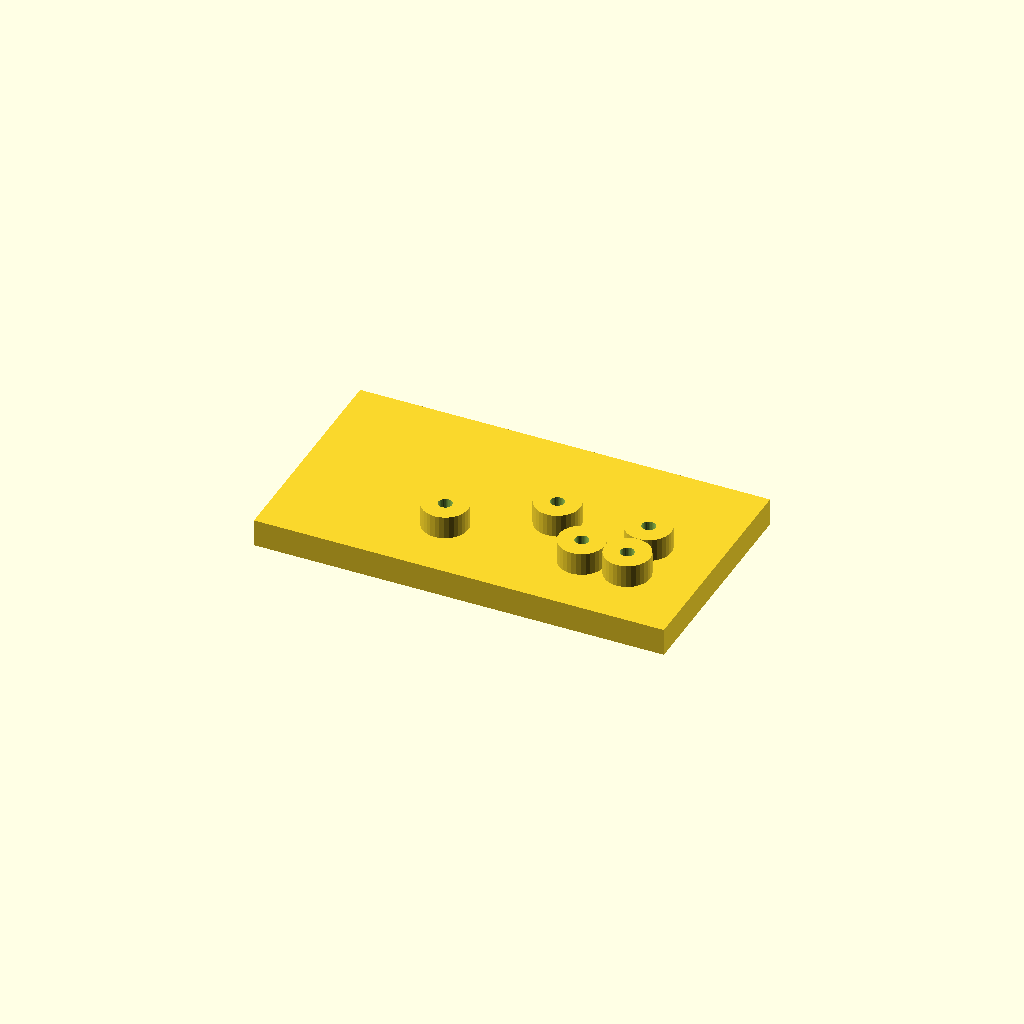
Cell 1: rendered with the file's own defaults.
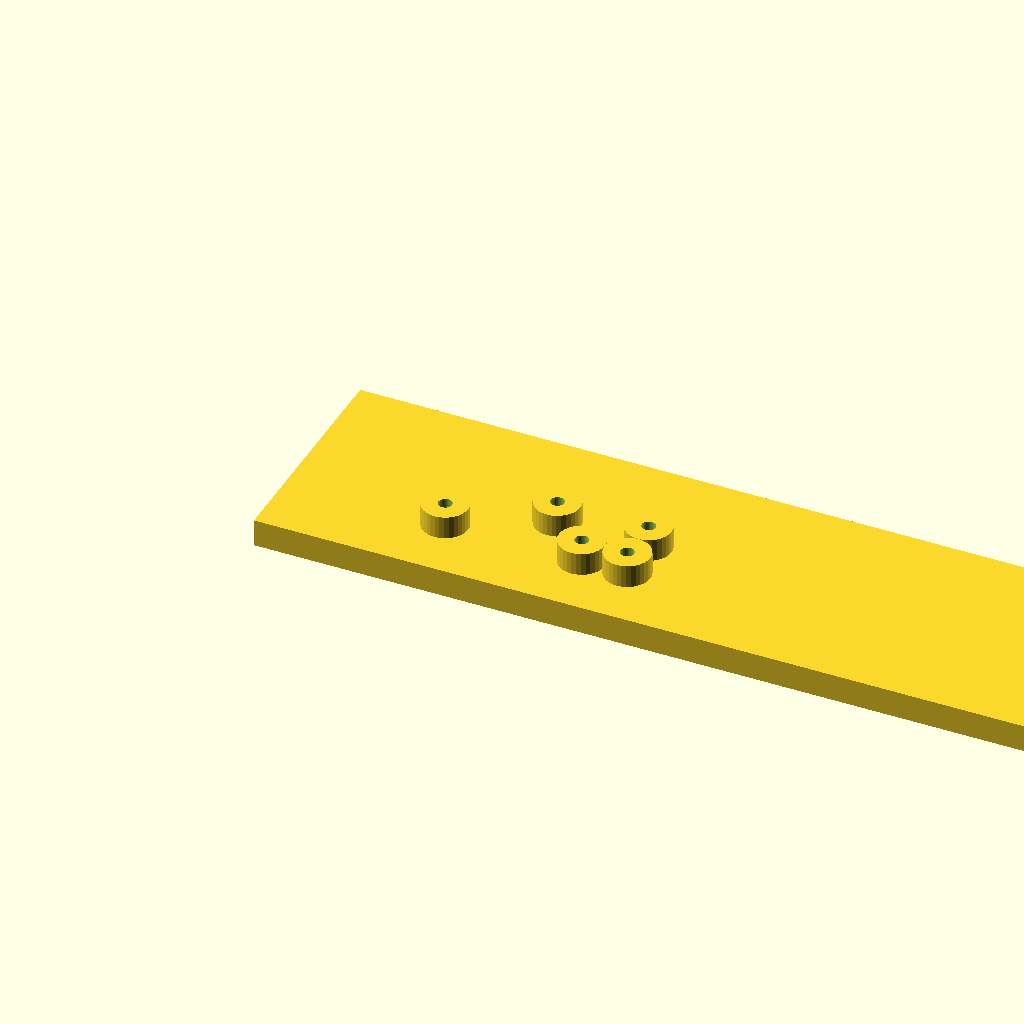
Cell 2: the same model with plate_l = 180.
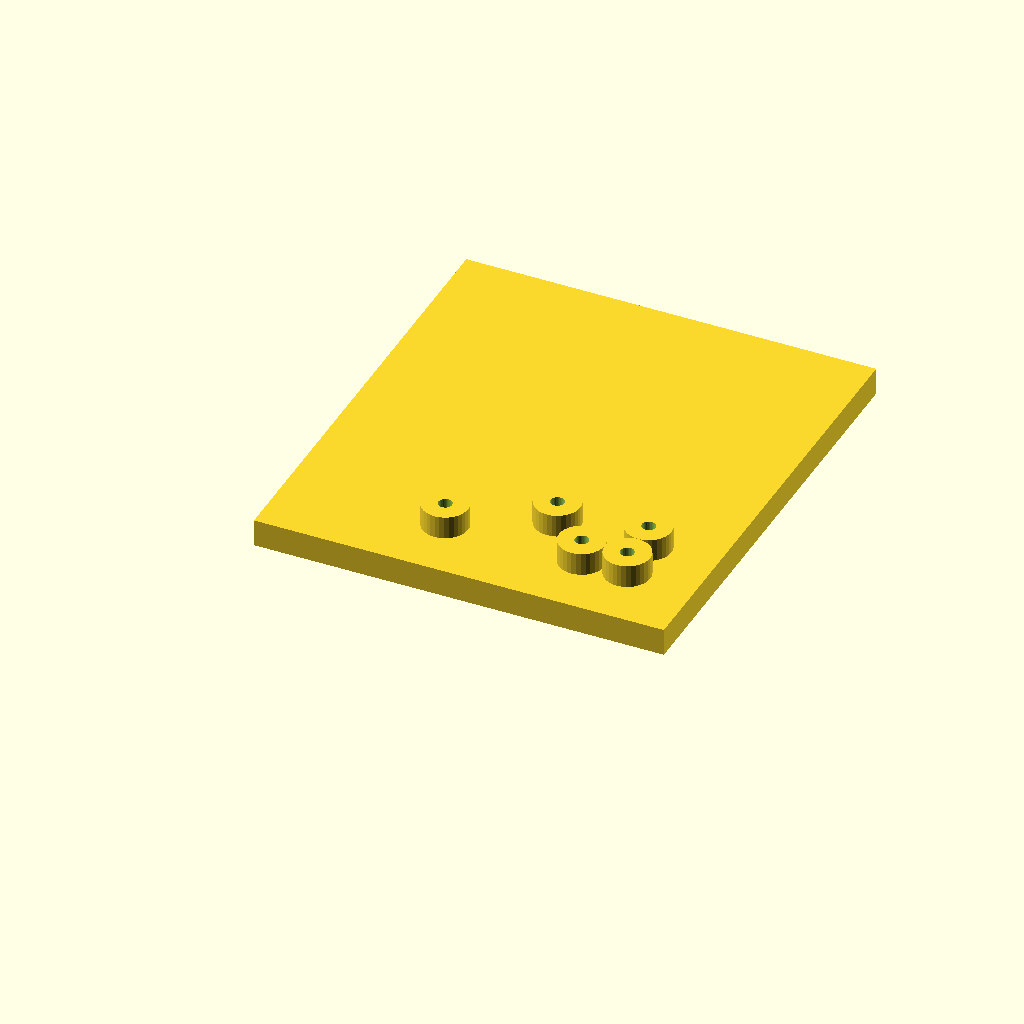
Cell 3 — plate_w set to 100, the other parameters unchanged.
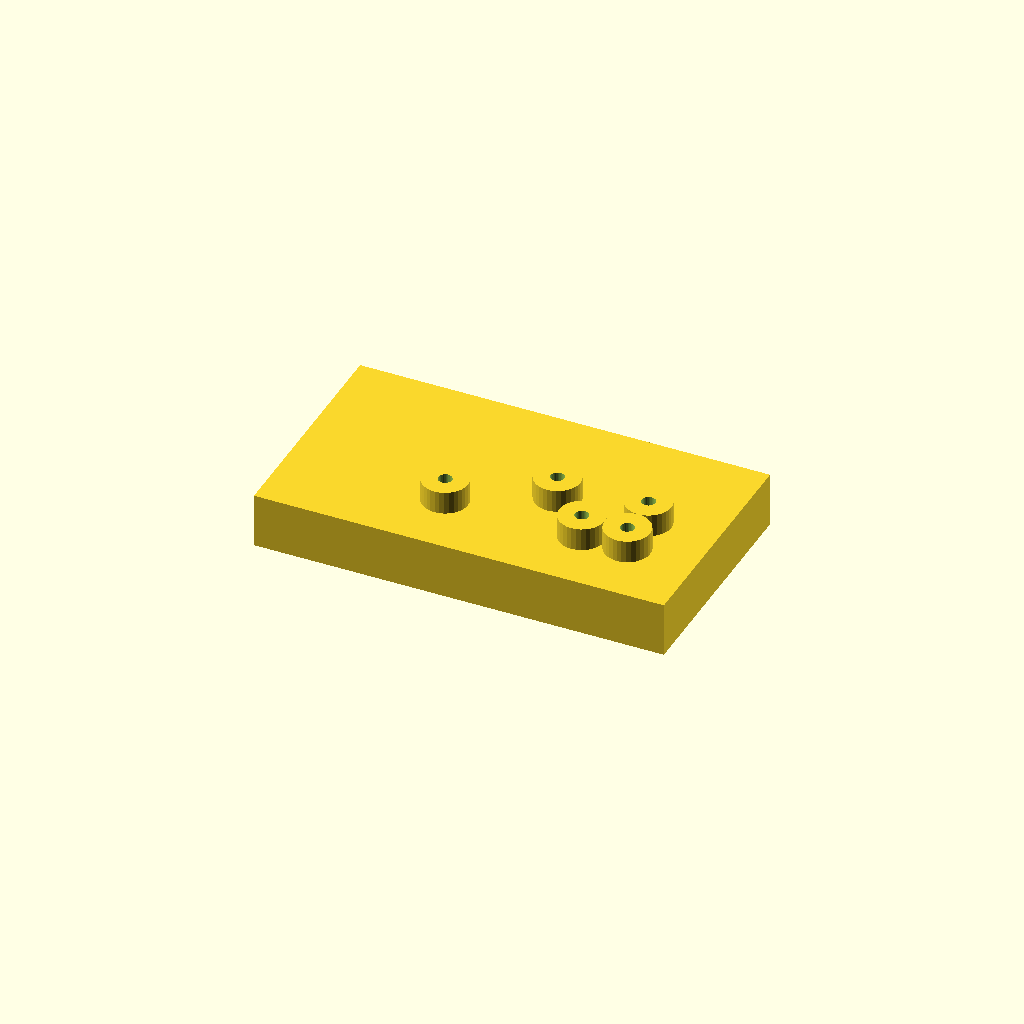
Cell 4: the same model with plate_t = 12.
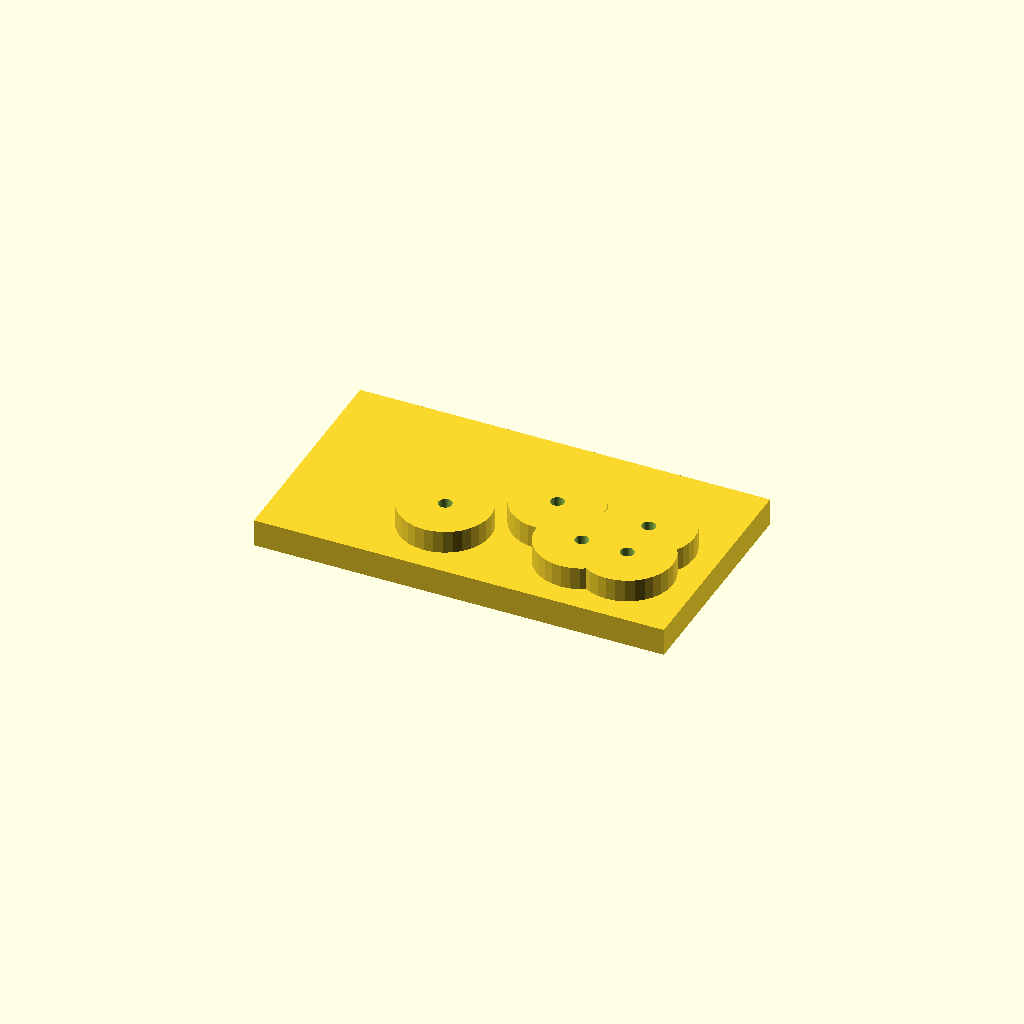
Cell 5: boss_d = 20 (everything else at default).
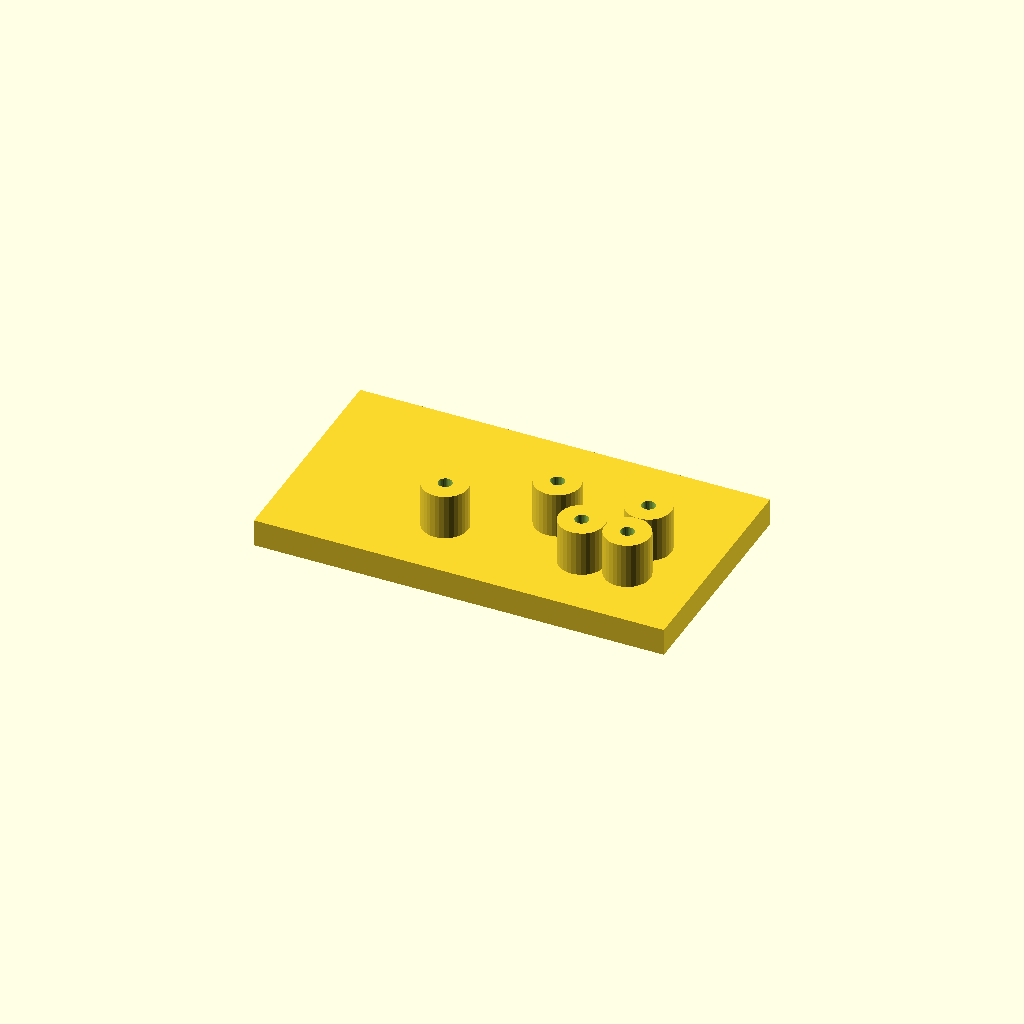
Cell 6 — boss_h set to 10, the other parameters unchanged.
All cells are drawn from one camera (rotation 55°, 0°, 25°, orthographic, colour scheme Cornfield), so only the parameter changes between them.
The OpenSCAD source (optional_data/data/scale1/hardlayouts/part_0051.scad):
$fn = 32;

// ----------------------------------------------------------------------
// Boss field: plate with bosses at given coordinates
// ----------------------------------------------------------------------

// --- parameters (mm) ---
plate_l = 90;             // plate length, X
plate_w = 50;             // plate width, Y
plate_t = 6;              // plate thickness, Z
boss_d = 10;              // boss diameter
boss_h = 5;               // boss height above the plate
bore_d = 3;               // boss bore
fit_tol = 0.05;           // tolerance for press fits, mm
free_tol = 0.3;           // tolerance for clearance fits, mm

total_h = plate_t + boss_h;  // overall height

difference() {
  union() {
    cube([plate_l, plate_w, plate_t]);
    translate([35, 15, plate_t]) cylinder(h = boss_h, d = boss_d);
    translate([55, 25, plate_t]) cylinder(h = boss_h, d = boss_d);
    translate([65, 15, plate_t]) cylinder(h = boss_h, d = boss_d);
    translate([75, 15, plate_t]) cylinder(h = boss_h, d = boss_d);
    translate([75, 25, plate_t]) cylinder(h = boss_h, d = boss_d);
  }
  translate([35, 15, -1]) cylinder(h = total_h + 2, d = bore_d);
  translate([55, 25, -1]) cylinder(h = total_h + 2, d = bore_d);
  translate([65, 15, -1]) cylinder(h = total_h + 2, d = bore_d);
  translate([75, 15, -1]) cylinder(h = total_h + 2, d = bore_d);
  translate([75, 25, -1]) cylinder(h = total_h + 2, d = bore_d);
}
Customizer parameters (derived from the source; name, type, default, range or options):
plate_l: number, default 90
plate_w: number, default 50
plate_t: number, default 6
boss_d: number, default 10
boss_h: number, default 5
bore_d: number, default 3
fit_tol: number, default 0.05
free_tol: number, default 0.3
